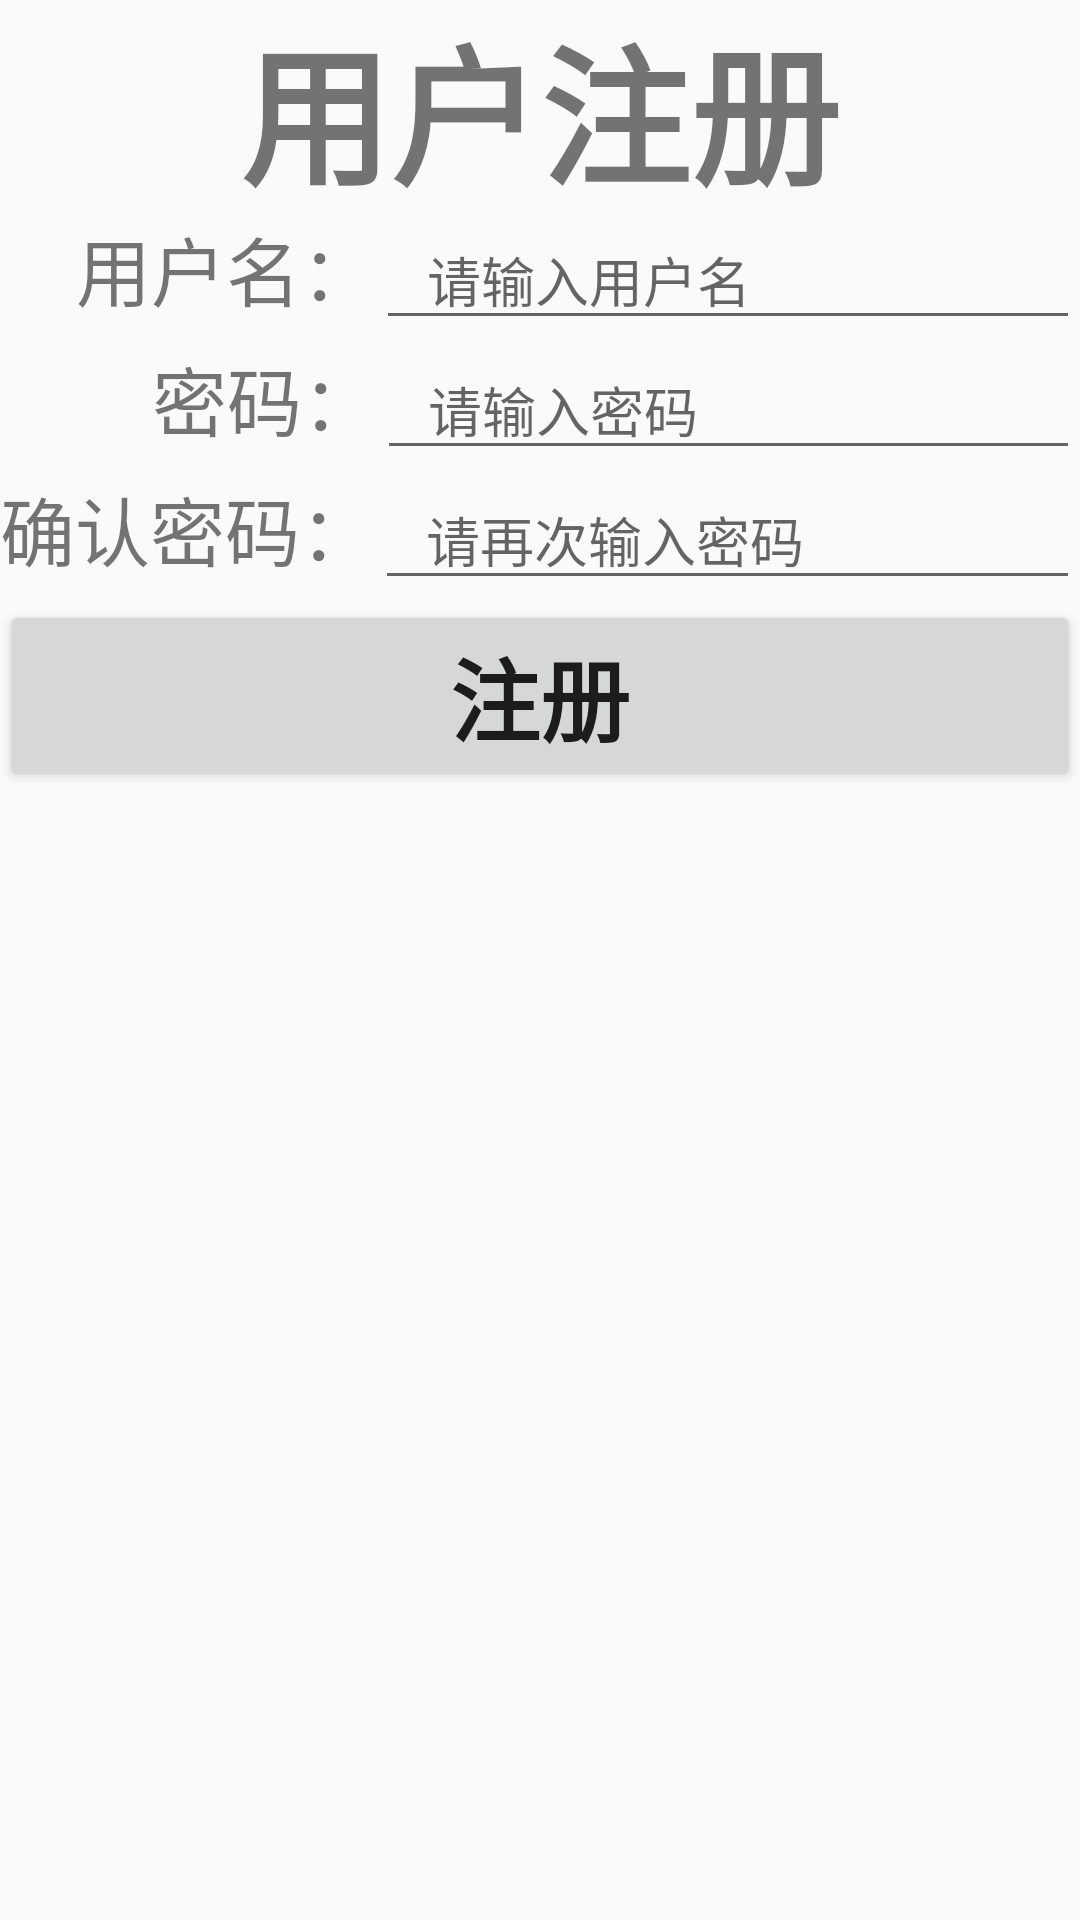

Android layout source for this screen:
<!-- AndroidManifest.xml: application theme Theme.Ch01Taobao -->
<!-- res/layout/activity_register.xml -->
<?xml version="1.0" encoding="utf-8"?>
<LinearLayout xmlns:android="http://schemas.android.com/apk/res/android"
    xmlns:app="http://schemas.android.com/apk/res-auto"
    xmlns:tools="http://schemas.android.com/tools"
    android:layout_width="match_parent"
    android:layout_height="match_parent"
    tools:context=".RegisterActivity"
    android:orientation="vertical">

    <TextView
        android:layout_width="match_parent"
        android:layout_height="70dp"
        android:text="用户注册"
        android:textSize="50dp"
        android:textStyle="bold"
        android:gravity="center"/>
    <LinearLayout
        android:layout_width="match_parent"
        android:layout_height="wrap_content"
        android:orientation="horizontal">
        <TextView
            android:layout_width="wrap_content"
            android:layout_height="wrap_content"
            android:text="    用户名："
            android:textSize="25dp"/>
        <EditText
            android:id="@+id/edt_name"
            android:layout_width="match_parent"
            android:layout_height="wrap_content"
            android:hint="   请输入用户名"/>
    </LinearLayout>

    <LinearLayout
        android:layout_width="match_parent"
        android:layout_height="wrap_content"
        android:orientation="horizontal">
        <TextView
            android:layout_width="wrap_content"
            android:layout_height="wrap_content"
            android:text="        密码："
            android:textSize="25dp"/>
        <EditText
            android:id="@+id/edt_pwd"
            android:layout_width="match_parent"
            android:layout_height="wrap_content"
            android:hint="   请输入密码"/>
    </LinearLayout>

    <LinearLayout
        android:layout_width="match_parent"
        android:layout_height="wrap_content"
        android:orientation="horizontal">
        <TextView
            android:layout_width="wrap_content"
            android:layout_height="wrap_content"
            android:text="确认密码："
            android:textSize="25dp"/>
        <EditText
            android:id="@+id/edt_cmpwd"
            android:layout_width="match_parent"
            android:layout_height="wrap_content"
            android:hint="   请再次输入密码"/>
    </LinearLayout>
    <Button
        android:id="@+id/btn_reg"
        android:layout_width="match_parent"
        android:layout_height="wrap_content"
        android:textSize="30dp"
        android:text="注册"
        android:textStyle="bold"
        />
</LinearLayout>
<!-- resources referenced by this layout -->
<resources>
  <style name="Theme.Ch01Taobao" parent="Theme.MaterialComponents.DayNight.DarkActionBar.Bridge">
          
          <item name="colorPrimary">@color/purple_500</item>
          <item name="colorPrimaryVariant">@color/purple_700</item>
          <item name="colorOnPrimary">@color/white</item>
          
          <item name="colorSecondary">@color/teal_200</item>
          <item name="colorSecondaryVariant">@color/teal_700</item>
          <item name="colorOnSecondary">@color/black</item>
          
          <item name="android:statusBarColor">?attr/colorPrimaryVariant</item>
          
      </style>
  <color name="purple_500">#FF6200EE</color>
  <color name="purple_700">#FF3700B3</color>
  <color name="white">#FFFFFFFF</color>
  <color name="teal_200">#FF03DAC5</color>
  <color name="teal_700">#FF018786</color>
  <color name="black">#FF000000</color>
</resources>
